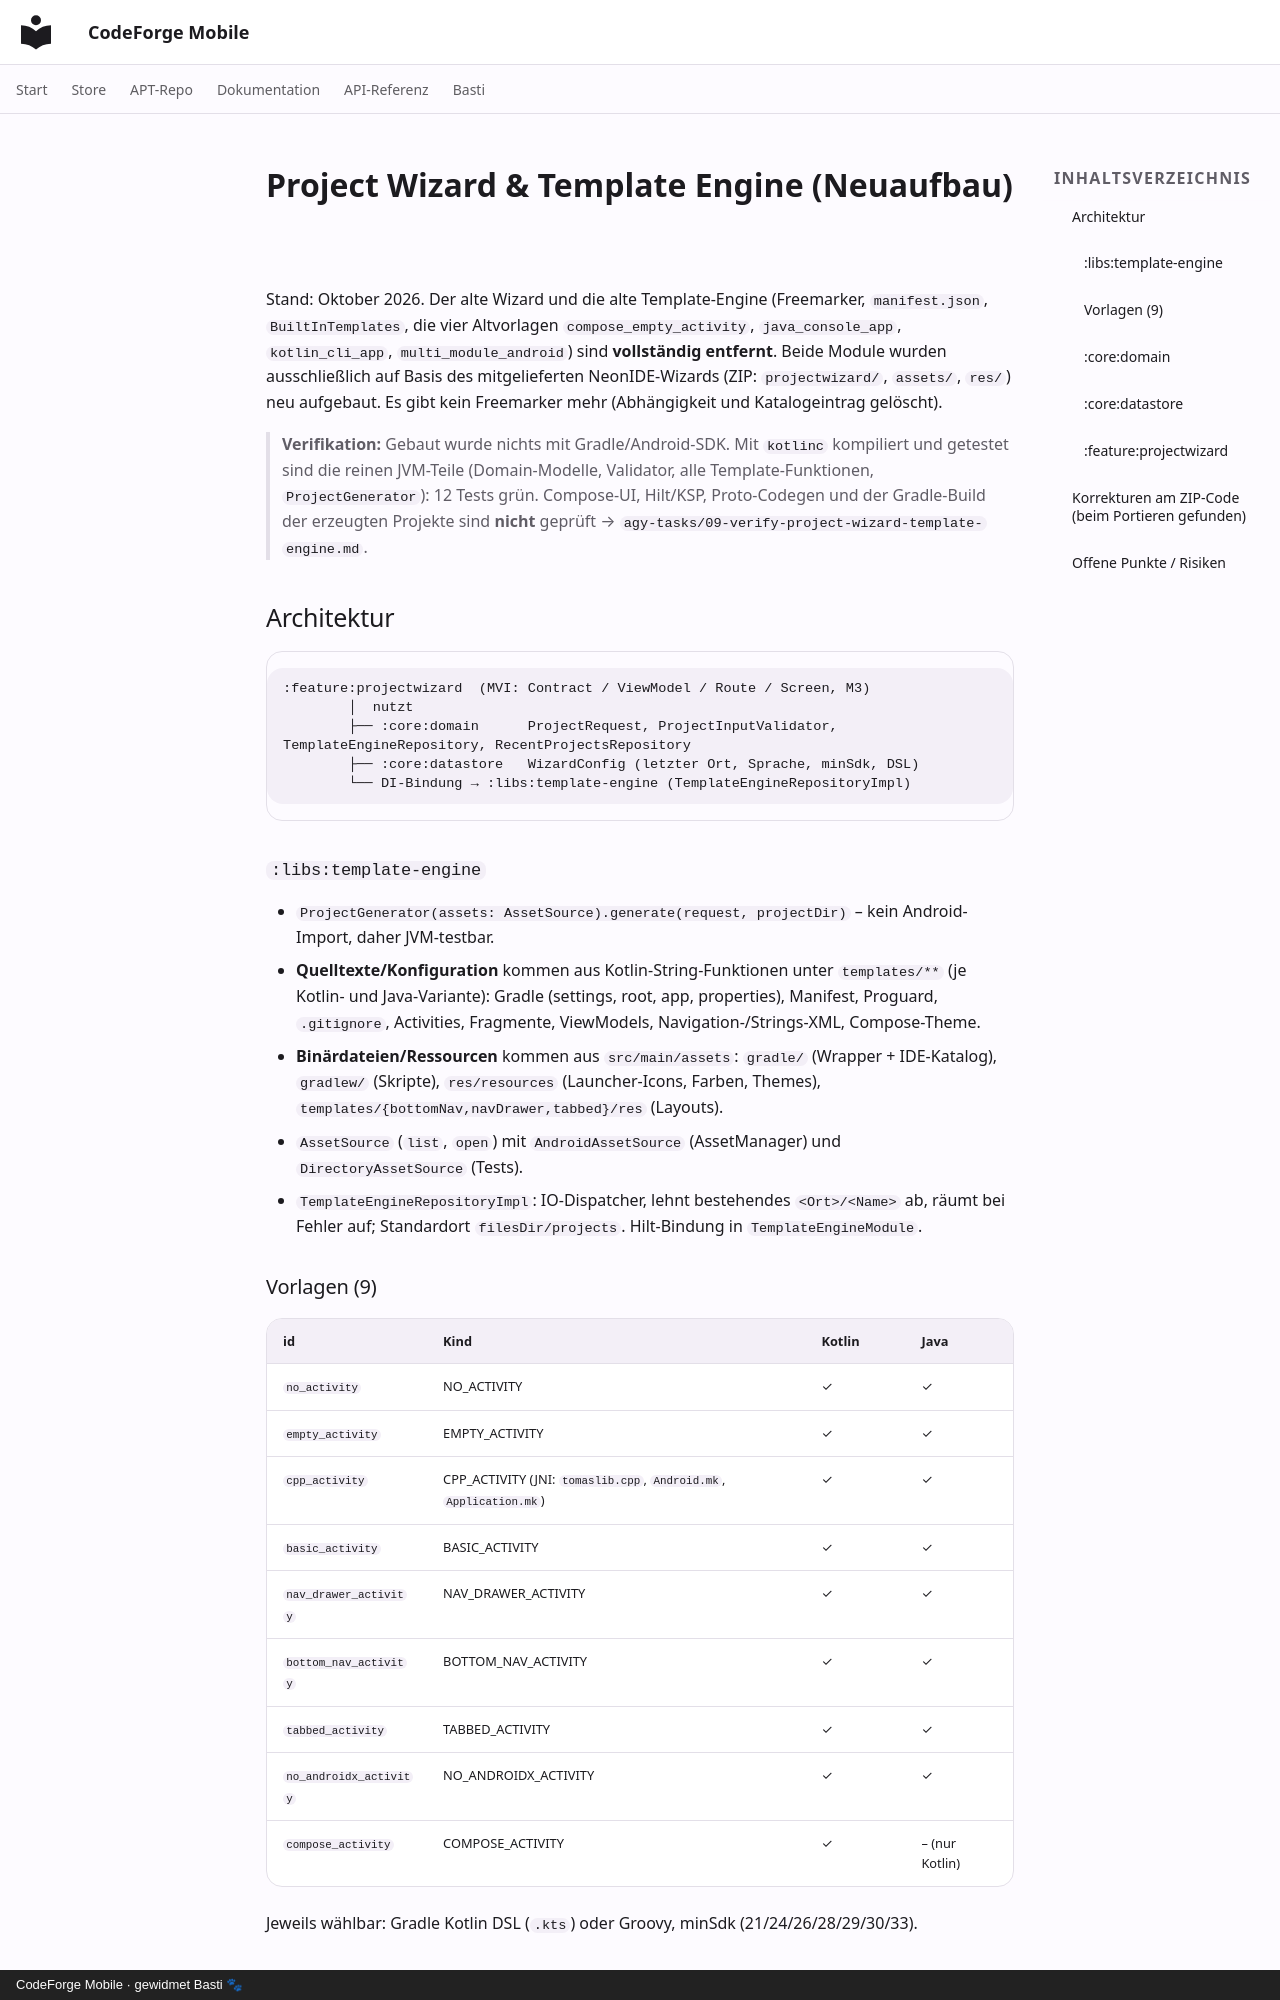

repository: scto/CodeForgeMobile · page: project-wizard-and-template-engine/index.html · generator: mkdocs · copyright: CodeForge Mobile · gewidmet Basti 🐾

# Project Wizard & Template Engine (Neuaufbau)

Stand: Oktober 2026. Der alte Wizard und die alte Template-Engine (Freemarker, `manifest.json`, `BuiltInTemplates`, die vier Altvorlagen `compose_empty_activity`, `java_console_app`, `kotlin_cli_app`, `multi_module_android`) sind **vollständig entfernt**. Beide Module wurden ausschließlich auf Basis des mitgelieferten NeonIDE-Wizards (ZIP: `projectwizard/`, `assets/`, `res/`) neu aufgebaut. Es gibt kein Freemarker mehr (Abhängigkeit und Katalogeintrag gelöscht).

> **Verifikation:** Gebaut wurde nichts mit Gradle/Android-SDK. Mit `kotlinc` kompiliert und getestet sind die reinen JVM-Teile (Domain-Modelle, Validator, alle Template-Funktionen, `ProjectGenerator`): 12 Tests grün. Compose-UI, Hilt/KSP, Proto-Codegen und der Gradle-Build der erzeugten Projekte sind **nicht** geprüft → `agy-tasks/09-verify-project-wizard-template-engine.md`.

## Architektur

```
:feature:projectwizard  (MVI: Contract / ViewModel / Route / Screen, M3)
        │  nutzt
        ├── :core:domain      ProjectRequest, ProjectInputValidator, TemplateEngineRepository, RecentProjectsRepository
        ├── :core:datastore   WizardConfig (letzter Ort, Sprache, minSdk, DSL)
        └── DI-Bindung → :libs:template-engine (TemplateEngineRepositoryImpl)
```

### `:libs:template-engine`
- `ProjectGenerator(assets: AssetSource).generate(request, projectDir)` – kein Android-Import, daher JVM-testbar.
- **Quelltexte/Konfiguration** kommen aus Kotlin-String-Funktionen unter `templates/**` (je Kotlin- und Java-Variante): Gradle (settings, root, app, properties), Manifest, Proguard, `.gitignore`, Activities, Fragmente, ViewModels, Navigation-/Strings-XML, Compose-Theme.
- **Binärdateien/Ressourcen** kommen aus `src/main/assets`: `gradle/` (Wrapper + IDE-Katalog), `gradlew/` (Skripte), `res/resources` (Launcher-Icons, Farben, Themes), `templates/{bottomNav,navDrawer,tabbed}/res` (Layouts).
- `AssetSource` (`list`, `open`) mit `AndroidAssetSource` (AssetManager) und `DirectoryAssetSource` (Tests).
- `TemplateEngineRepositoryImpl`: IO-Dispatcher, lehnt bestehendes `<Ort>/<Name>` ab, räumt bei Fehler auf; Standardort `filesDir/projects`. Hilt-Bindung in `TemplateEngineModule`.

### Vorlagen (9)
| id | Kind | Kotlin | Java |
|---|---|---|---|
| `no_activity` | NO_ACTIVITY | ✓ | ✓ |
| `empty_activity` | EMPTY_ACTIVITY | ✓ | ✓ |
| `cpp_activity` | CPP_ACTIVITY (JNI: `tomaslib.cpp`, `Android.mk`, `Application.mk`) | ✓ | ✓ |
| `basic_activity` | BASIC_ACTIVITY | ✓ | ✓ |
| `nav_drawer_activity` | NAV_DRAWER_ACTIVITY | ✓ | ✓ |
| `bottom_nav_activity` | BOTTOM_NAV_ACTIVITY | ✓ | ✓ |
| `tabbed_activity` | TABBED_ACTIVITY | ✓ | ✓ |
| `no_androidx_activity` | NO_ANDROIDX_ACTIVITY | ✓ | ✓ |
| `compose_activity` | COMPOSE_ACTIVITY | ✓ | – (nur Kotlin) |

Jeweils wählbar: Gradle Kotlin DSL (`.kts`) oder Groovy, minSdk (21/24/26/28/29/30/33).

### `:core:domain`
`ProjectTemplateKind`, `ProjectLanguage`, `ProjectTemplateDescriptor`, `ProjectRequest`, `ProjectHandle`, `ProjectInputValidator` (Name, Package, Java-Keywords, Zielordner existiert, Compose⇒Kotlin, Package-Vorschlag), `TemplateEngineRepository` (`listTemplates`, `defaultProjectsDirectory`, `generate`). Die untypisierten `Map<String,String>`-Parameter (`TemplateParam` & Co.) entfallen.
